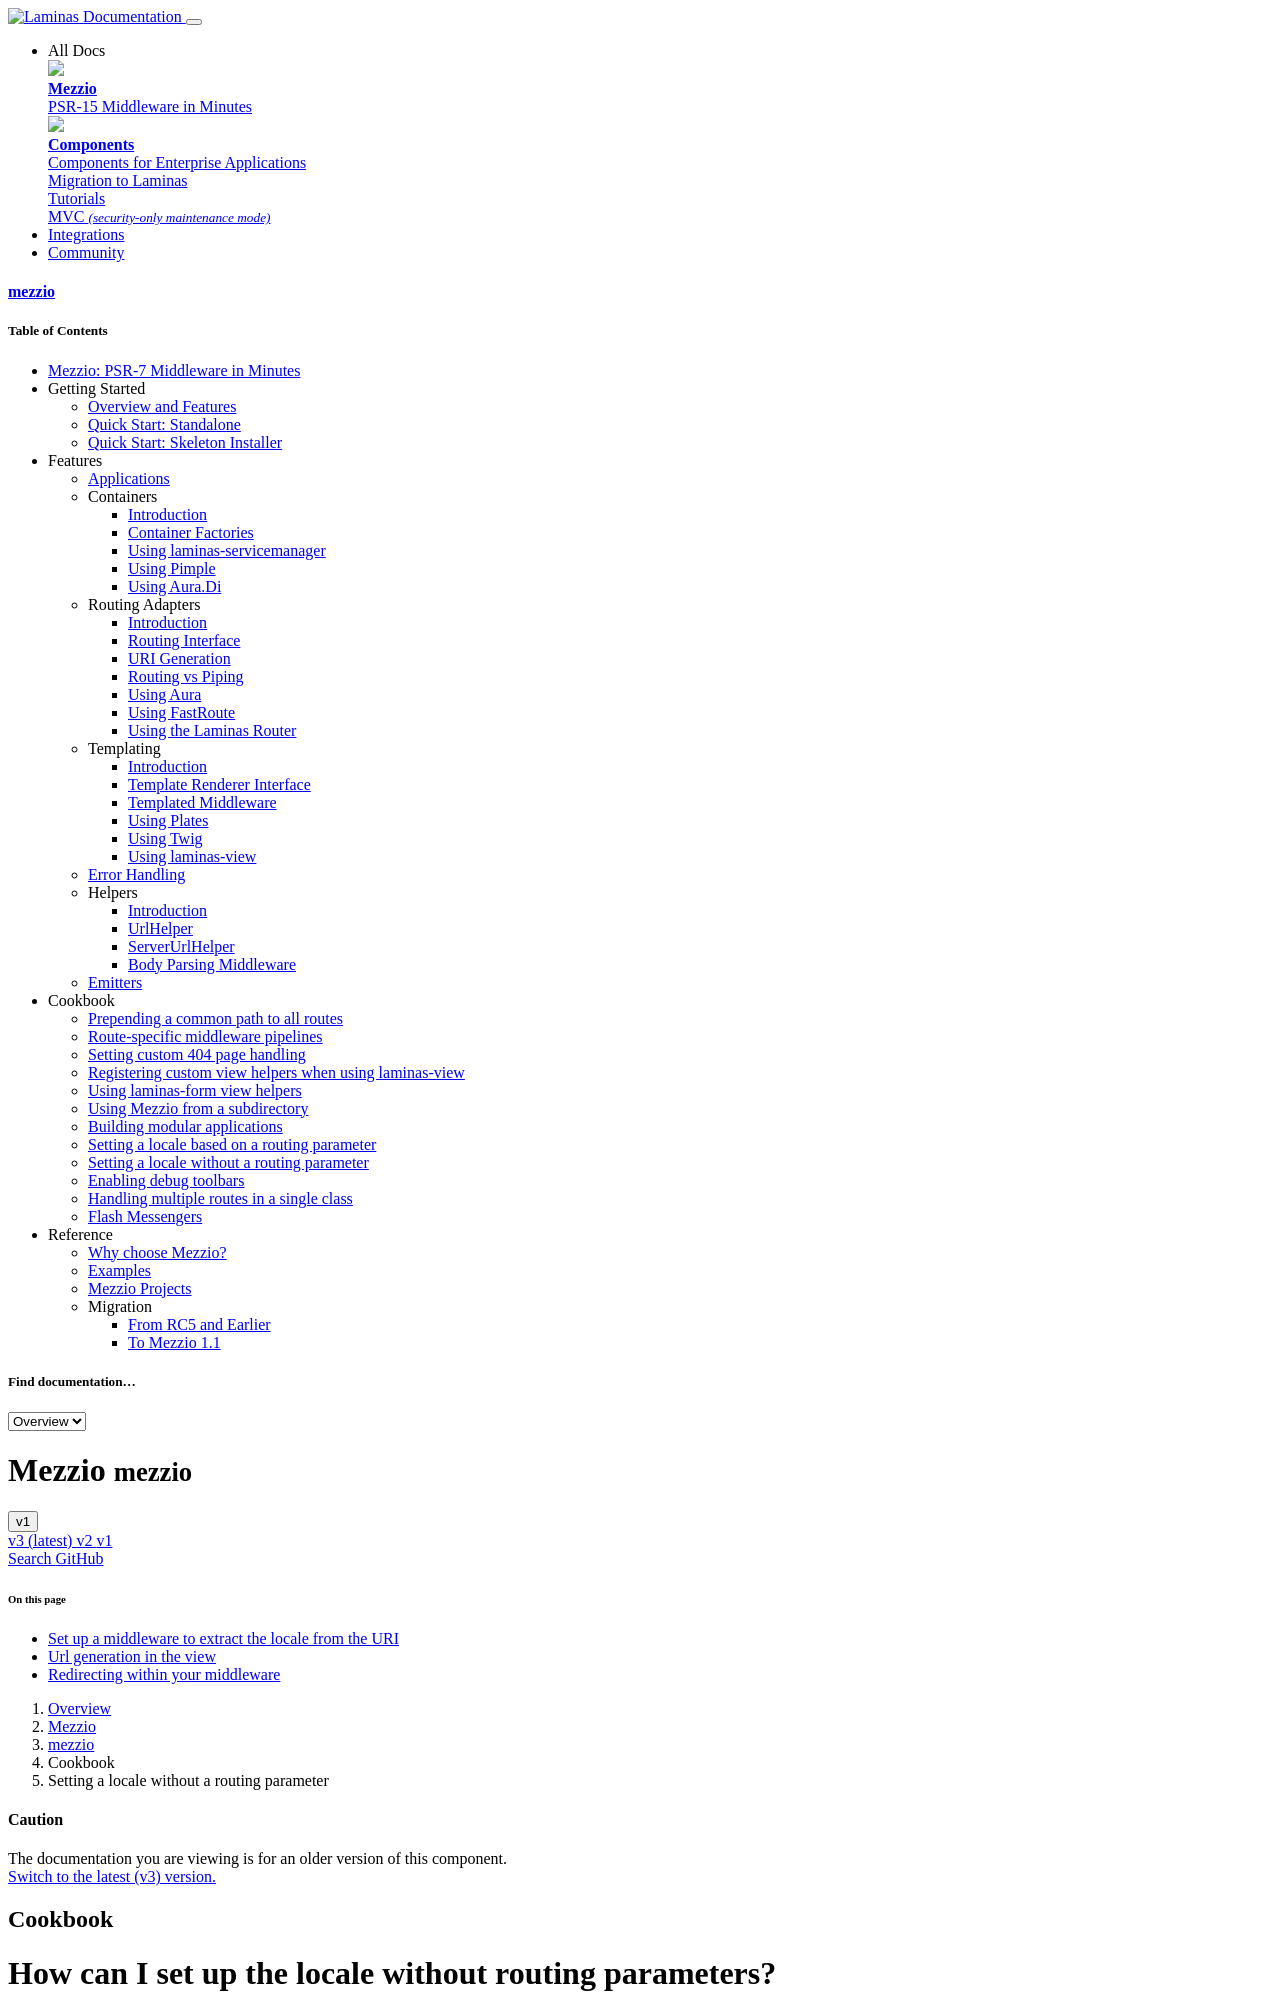

repository: mezzio/mezzio · page: v1/cookbook/setting-locale-without-routing-parameter/index.html · generator: mkdocs

# How can I set up the locale without routing parameters?

Localized web applications often set the locale (and therefor the language)
based on a routing parameter, the session, or a specialized sub-domain.
In this recipe we will concentrate on introspecting the URI path via middleware,
which allows you to have a global mechanism for detecting the locale without
requiring any changes to existing routes.

<!-- markdownlint-disable-next-line heading-increment -->
> ### Distinguishing between routes that require localization
>
> If your application has a mixture of routes that require localization, and
> those that do not, the solution in this recipe may lead to multiple URIs
> that resolve to the identical action, which may be undesirable. In such
> cases, you may want to prefix the specific routes that require localization
> with a required routing parameter; this approach is described in the
> ["Setting a locale based on a routing parameter" recipe](setting-locale-depending-routing-parameter.md).
